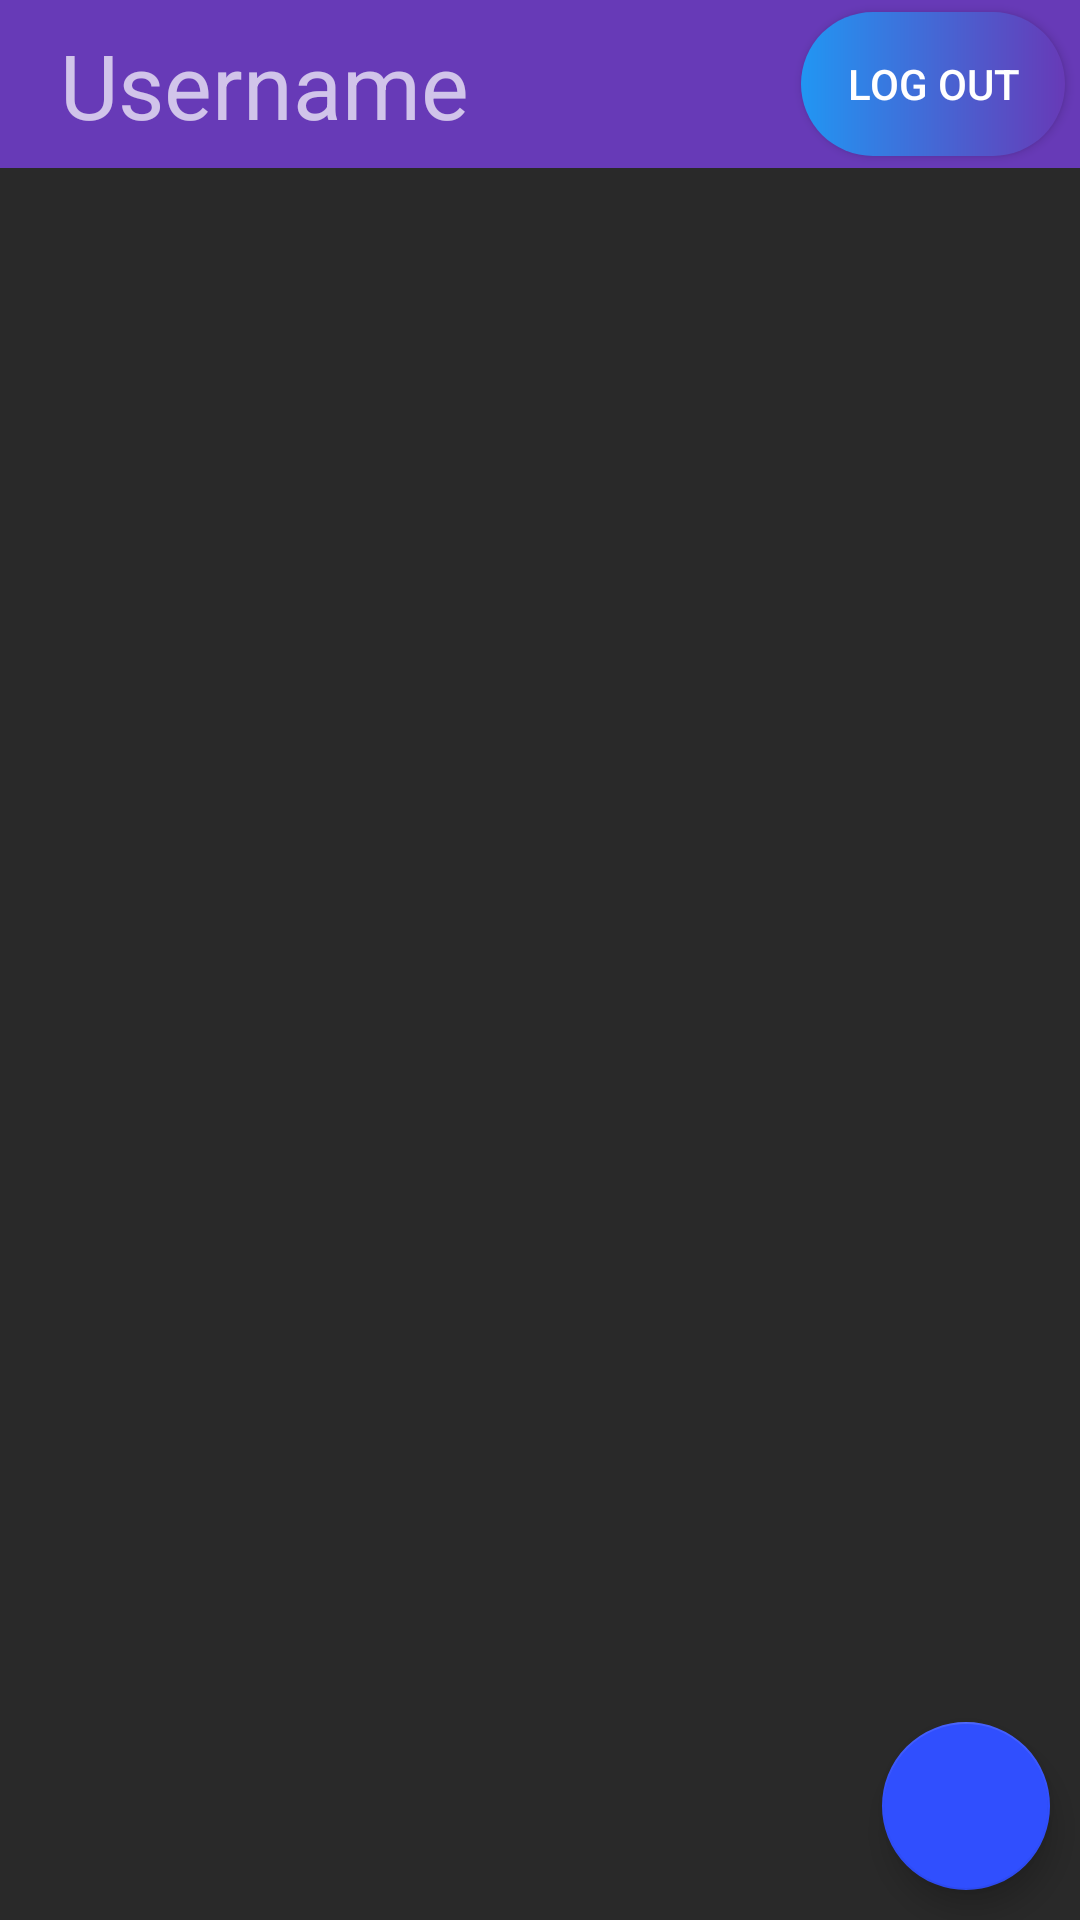

Layout XML and referenced resources for this Android screen:
<!-- AndroidManifest.xml: application theme AppTheme -->
<!-- res/layout/activity_chats_list.xml -->
<?xml version="1.0" encoding="utf-8"?>
<androidx.constraintlayout.widget.ConstraintLayout xmlns:android="http://schemas.android.com/apk/res/android"
    xmlns:app="http://schemas.android.com/apk/res-auto"
    xmlns:tools="http://schemas.android.com/tools"
    android:layout_width="match_parent"
    android:layout_height="match_parent"
    tools:context=".StartActivity"
    android:theme="@style/Theme.AppCompat"
    android:background="@drawable/background_gradient">


    <Button
        android:id="@+id/logout_button"
        android:layout_width="wrap_content"
        android:layout_height="wrap_content"
        android:layout_marginRight="5dp"
        android:background="@drawable/button_background"
        android:onClick="onLogoutClick"
        android:text="log out"
        android:textSize="14sp"
        app:layout_constraintBottom_toBottomOf="@+id/toolbar"
        app:layout_constraintEnd_toEndOf="parent"
        app:layout_constraintTop_toTopOf="parent" />

    <androidx.appcompat.widget.Toolbar
        android:id="@+id/toolbar"
        android:layout_width="0dp"
        android:layout_height="wrap_content"
        android:background="@color/colorPrimaryDark"
        android:minHeight="?attr/actionBarSize"
        android:theme="?attr/actionBarTheme"
        app:layout_constraintEnd_toEndOf="parent"
        app:layout_constraintStart_toStartOf="parent"
        app:layout_constraintTop_toTopOf="parent" />

    <TextView
        android:id="@+id/username_tv"
        android:layout_width="wrap_content"
        android:layout_height="wrap_content"
        android:layout_marginStart="20dp"
        android:text="Username"
        android:textSize="30sp"
        app:layout_constraintBottom_toBottomOf="@+id/toolbar"
        app:layout_constraintStart_toStartOf="parent"
        app:layout_constraintTop_toTopOf="parent" />

    <androidx.recyclerview.widget.RecyclerView
        android:id="@+id/messages_recycle"
        android:layout_width="0dp"
        android:layout_height="0dp"
        android:layout_marginHorizontal="20dp"
        app:layout_constraintBottom_toBottomOf="parent"
        app:layout_constraintEnd_toEndOf="parent"
        app:layout_constraintStart_toStartOf="parent"
        app:layout_constraintTop_toBottomOf="@+id/toolbar" />

    <com.google.android.material.floatingactionbutton.FloatingActionButton
        android:id="@+id/add_chat_button"
        android:layout_width="wrap_content"
        android:layout_height="wrap_content"
        android:layout_marginEnd="10dp"
        android:layout_marginBottom="10dp"
        android:clickable="true"
        android:onClick="addChatClick"
        android:layout_gravity="center"
        android:src="@drawable/ic_add_black_24dp"
        app:backgroundTint="#304FFE"
        app:fabSize="auto"
        android:scaleType="fitXY"
        app:layout_constraintBottom_toBottomOf="parent"
        app:layout_constraintEnd_toEndOf="parent" />

</androidx.constraintlayout.widget.ConstraintLayout>
<!-- resources referenced by this layout -->
<resources>
  <color name="colorPrimaryDark">#673AB7</color>
  <!-- drawable background_gradient (drawable) -->
  <?xml version="1.0" encoding="utf-8"?>
  <layer-list
      xmlns:android="http://schemas.android.com/apk/res/android">
      <item>
          <shape>
              <solid android:color="@color/colorBackground"/>
          </shape>
      </item>
  
  </layer-list>
  <!-- drawable button_background (drawable) -->
  <?xml version="1.0" encoding="utf-8"?>
  <layer-list
      xmlns:android="http://schemas.android.com/apk/res/android">
      <item>
          <shape>
              <gradient android:startColor="@color/colorPrimary" android:endColor="@color/colorPrimaryDark"/>
              <corners android:radius="100.0dip" />
          </shape>
      </item>
  </layer-list>
  <style name="AppTheme" parent="Theme.AppCompat.DayNight.NoActionBar">
          
          <item name="colorPrimary">@color/colorPrimary</item>
          <item name="colorPrimaryDark">@color/colorPrimaryDark</item>
          <item name="colorAccent">@color/colorAccent</item>
      </style>
  <color name="colorBackground">#292929</color>
  <color name="colorPrimary">#2196F3</color>
  <color name="colorAccent">#89b73a</color>
</resources>
